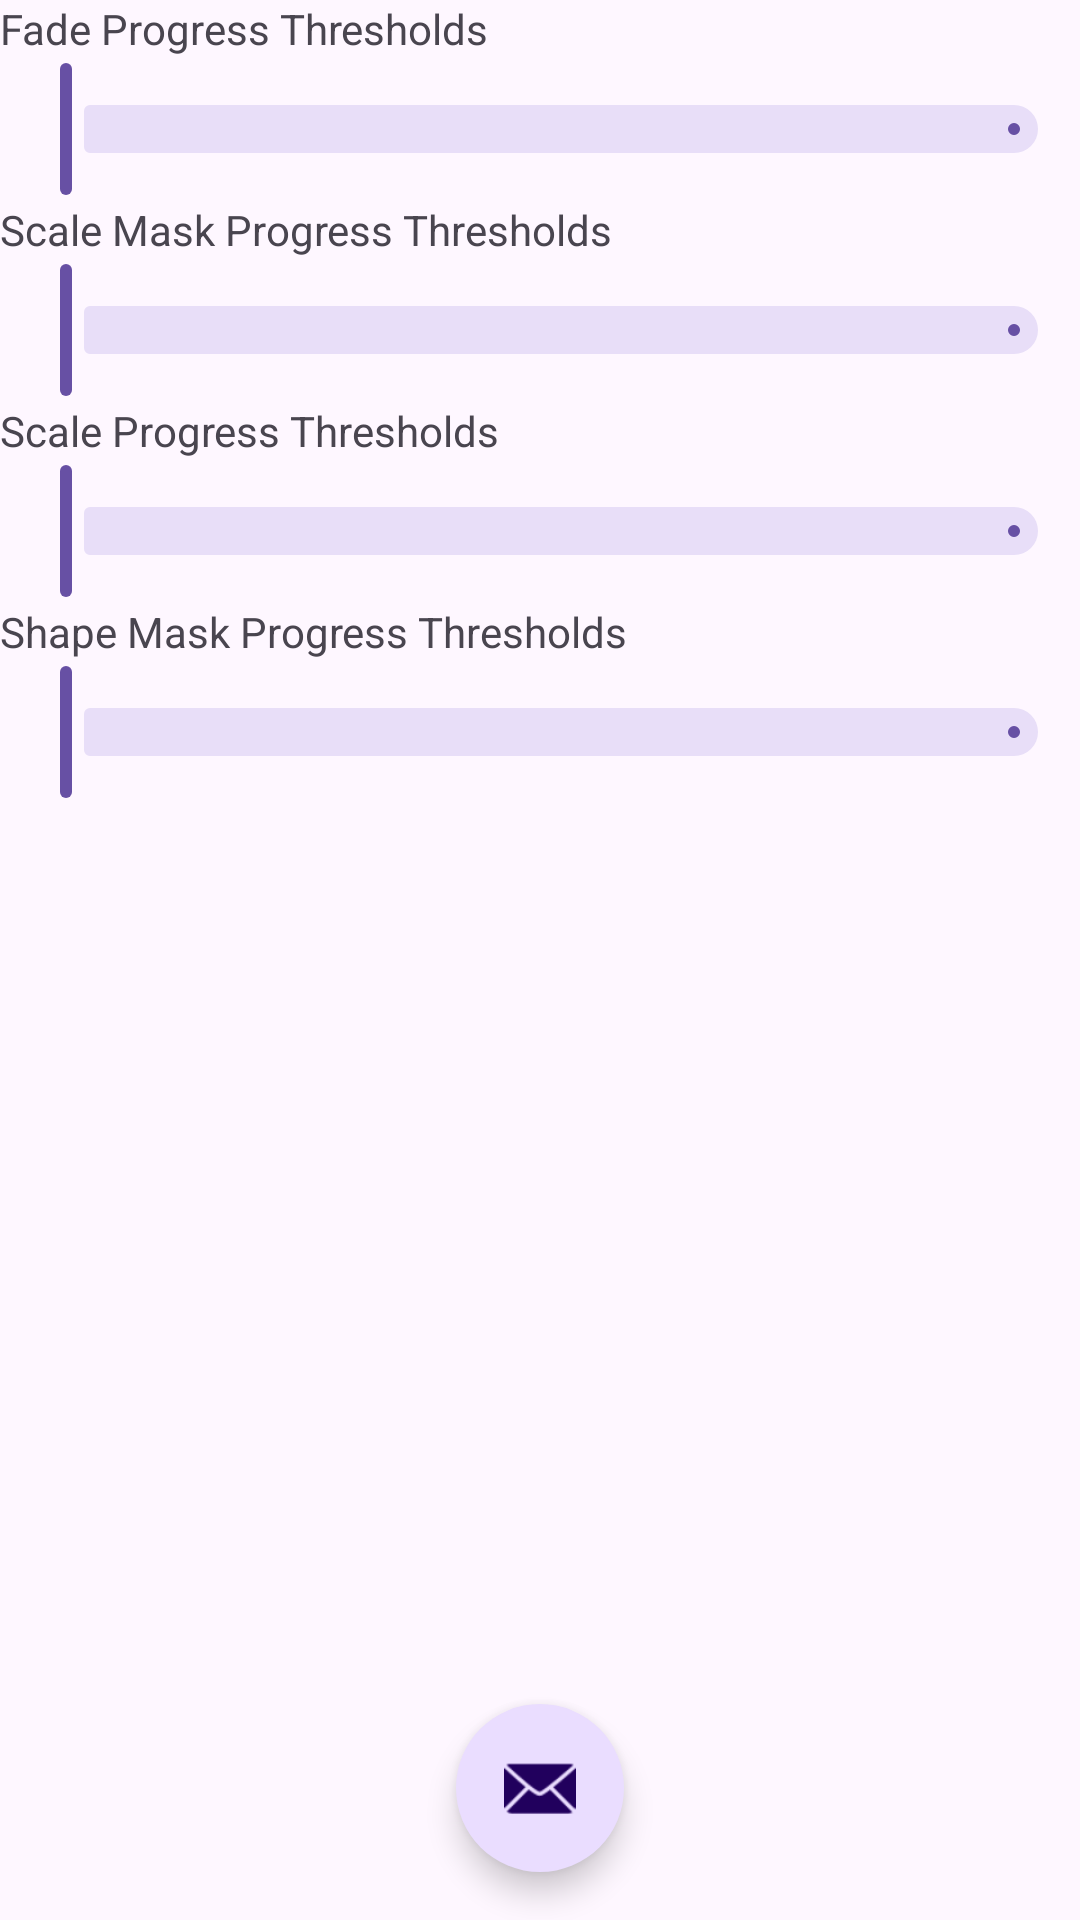

This screen was rendered from an Android layout file. Write that file and the resources it references.
<!-- AndroidManifest.xml: application theme Theme.MaterialContainerTransform -->
<!-- res/layout/fragment_first.xml -->
<?xml version="1.0" encoding="utf-8"?>
<FrameLayout xmlns:android="http://schemas.android.com/apk/res/android"
    xmlns:app="http://schemas.android.com/apk/res-auto"
    xmlns:tools="http://schemas.android.com/tools"
    android:layout_width="match_parent"
    android:layout_height="match_parent"
    android:layout_marginStart="16dp"
    android:layout_marginEnd="16dp"
    android:fitsSystemWindows="true"
    tools:context=".FirstFragment">

    <LinearLayout
        android:layout_width="match_parent"
        android:layout_height="match_parent"
        android:orientation="vertical">

        <TextView
            android:layout_width="wrap_content"
            android:layout_height="wrap_content"
            android:text="@string/fade_progress_thresholds" />

        <com.google.android.material.slider.RangeSlider
            android:id="@+id/fade_threshold"
            android:layout_width="match_parent"
            android:layout_height="wrap_content"
            android:valueFrom="0.0"
            android:valueTo="1.0" />

        <TextView
            android:layout_width="wrap_content"
            android:layout_height="wrap_content"
            android:text="@string/scale_mask_progress_thresholds" />

        <com.google.android.material.slider.RangeSlider
            android:id="@+id/scale_mask_threshold"
            android:layout_width="match_parent"
            android:layout_height="wrap_content"
            android:valueFrom="0.0"
            android:valueTo="1.0" />

        <TextView
            android:layout_width="wrap_content"
            android:layout_height="wrap_content"
            android:text="@string/scale_progress_thresholds" />

        <com.google.android.material.slider.RangeSlider
            android:id="@+id/scale_threshold"
            android:layout_width="match_parent"
            android:layout_height="wrap_content"
            android:valueFrom="0.0"
            android:valueTo="1.0" />

        <TextView
            android:layout_width="wrap_content"
            android:layout_height="wrap_content"
            android:text="@string/shape_mask_progress_thresholds" />

        <com.google.android.material.slider.RangeSlider
            android:id="@+id/shape_mask_threshold"
            android:layout_width="match_parent"
            android:layout_height="wrap_content"
            android:valueFrom="0.0"
            android:valueTo="1.0" />

    </LinearLayout>

    <com.google.android.material.floatingactionbutton.FloatingActionButton
        android:id="@+id/fab"
        android:layout_width="wrap_content"
        android:layout_height="wrap_content"
        android:layout_gravity="bottom|center_horizontal"
        android:layout_marginBottom="16dp"
        android:transitionName="@string/main_activity_fab"
        app:shapeAppearance="@style/ShapeAppearance.Material3.Corner.Full"
        app:shapeAppearanceOverlay="@style/ShapeAppearanceOverlay.Material3.Button"
        app:srcCompat="@android:drawable/ic_dialog_email" />

</FrameLayout>
<!-- resources referenced by this layout -->
<resources>
  <string name="fade_progress_thresholds">Fade Progress Thresholds</string>
  <string name="main_activity_fab">mainActivityFab</string>
  <string name="scale_mask_progress_thresholds">Scale Mask Progress Thresholds</string>
  <string name="scale_progress_thresholds">Scale Progress Thresholds</string>
  <string name="shape_mask_progress_thresholds">Shape Mask Progress Thresholds</string>
  <style name="Theme.MaterialContainerTransform" parent="Base.Theme.MaterialContainerTransform" />
  <style name="Base.Theme.MaterialContainerTransform" parent="Theme.Material3.DayNight.NoActionBar">
          
          
      </style>
</resources>
